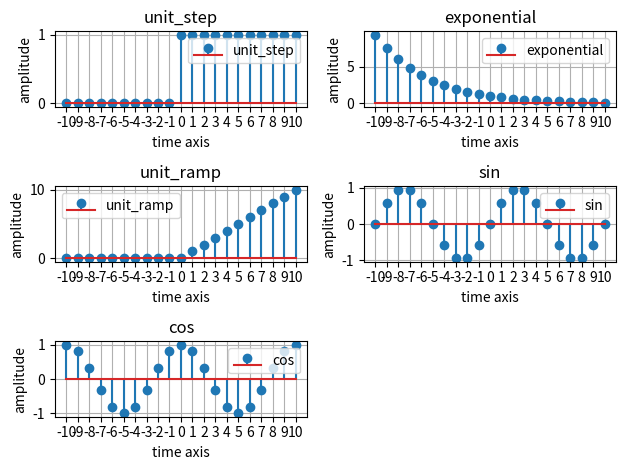
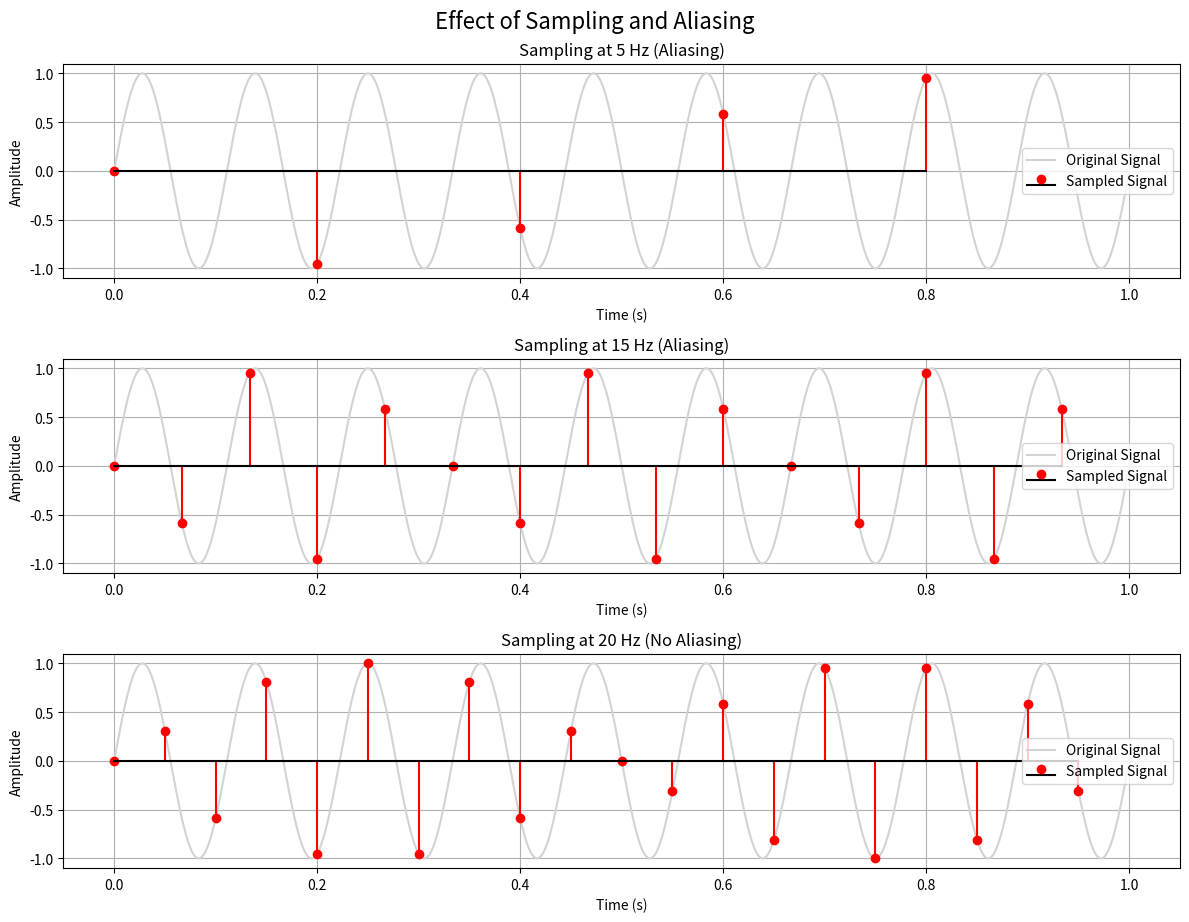
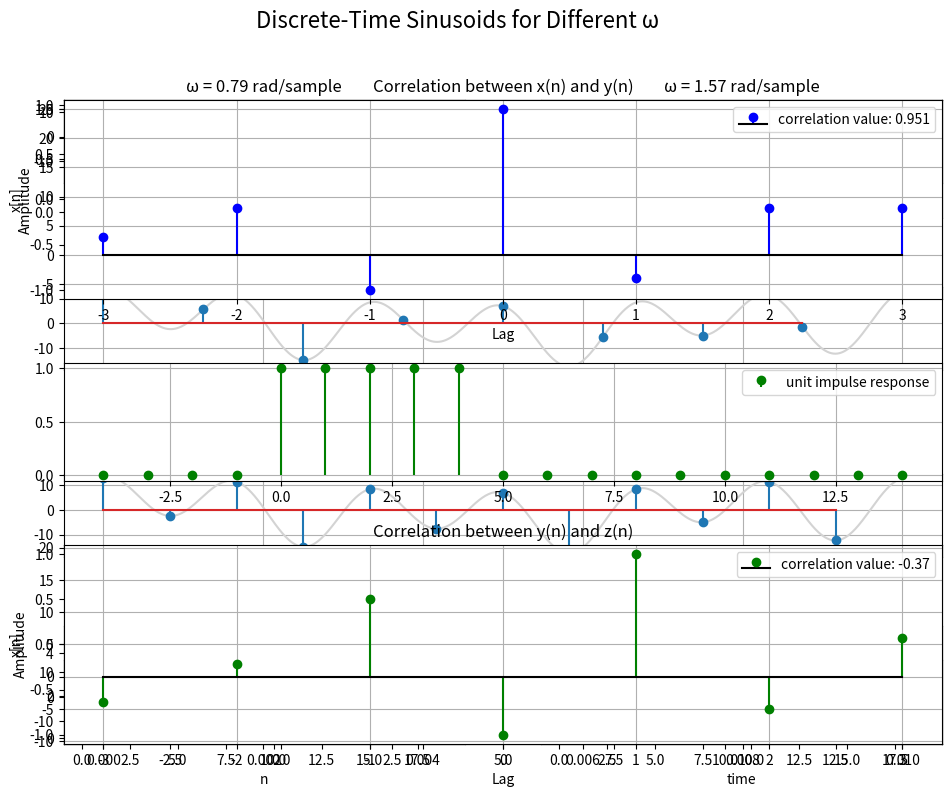
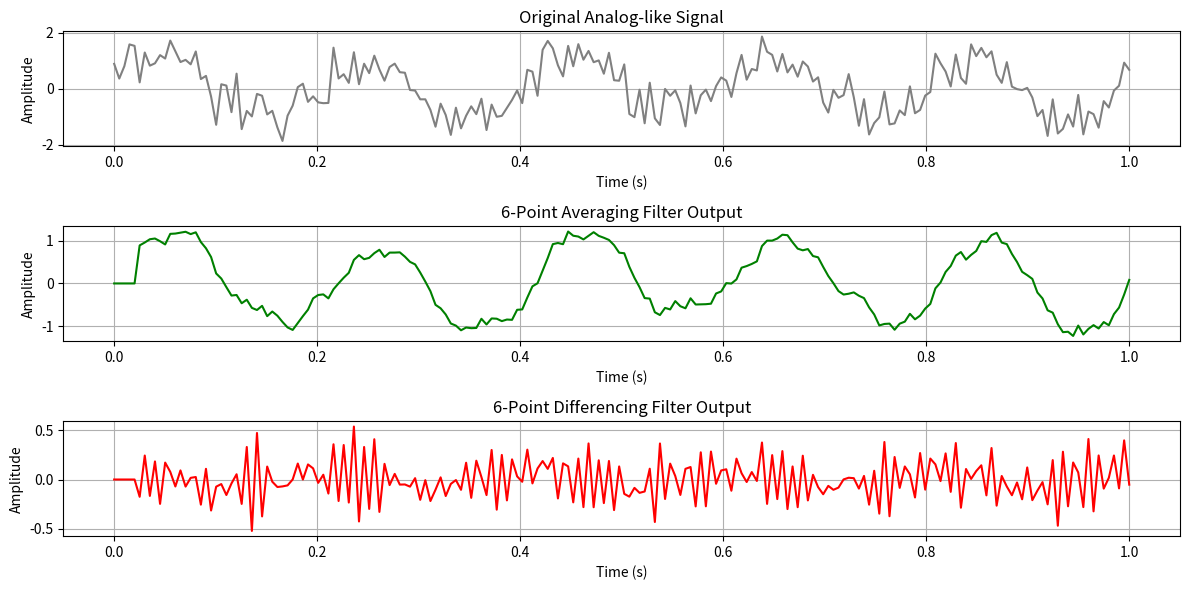

Generate these figures, in order, with matplotlib:

import numpy as np
import matplotlib.pyplot as plt















































































''' 
Generating elementary signals like Unit Step, Ramp, Exponential, Sine, and 
Cosine sequences. 

'''

import numpy as np
import matplotlib.pyplot as plt


def ploting(x, y, title, labeling , sub):
    plt.subplot(3,2,sub)
    plt.title(title)
    plt.stem(x, y, label = labeling)
    plt.legend()
    plt.xlabel('time axis')
    plt.ylabel('amplitude')
    plt.grid(True)
    plt.xticks(np.arange(x[0], x[-1]+1, 1))
    
    
    
    

n = np.arange(-10, 11, 1)
amplitude  = np.where(n>=0, 1, 0)
ploting(n, amplitude, 'unit_step', 'unit_step', 1)

amplitude = 0.8 ** n
ploting(n, amplitude, 'exponential', 'exponential', 2)

amplitude = np.where(n>=0, n, 0)
ploting(n, amplitude, 'unit_ramp', 'unit_ramp', 3)



amplitude = np.sin(2*np.pi*0.1*n)
ploting(n, amplitude, 'sin', 'sin', 4)

amplitude = np.cos(2*np.pi*0.1*n)
ploting(n, amplitude, 'cos', 'cos', 5)



plt.tight_layout()
plt.show()




#2 no
import numpy as np
import matplotlib.pyplot as plt

# Continuous signal parameters
f_signal = 9  # Hz (signal frequency)
t_cont = np.linspace(0, 1, 1000)  # High-resolution time axis (simulates continuous time)
x_cont = np.sin(2 * np.pi * f_signal * t_cont)  # Continuous-time signal

# Sampling rates (below and above Nyquist)
sampling_rates = [5, 15, 20]  # Hz (Nyquist rate is 2*f = 18 Hz for f=9 Hz)

plt.figure(figsize=(12, 9))

for i, fs in enumerate(sampling_rates):
    t_samp = np.arange(0, 1, 1/fs)
    x_samp = np.sin(2 * np.pi * f_signal * t_samp)

    plt.subplot(3, 1, i + 1)
    plt.plot(t_cont, x_cont, 'lightgray', label='Original Signal')
    plt.stem(t_samp, x_samp, linefmt='r-', markerfmt='ro', basefmt='k-', label='Sampled Signal')
    plt.title(f"Sampling at {fs} Hz {'(Aliasing)' if fs < 2*f_signal else '(No Aliasing)'}")
    plt.xlabel('Time (s)')
    plt.ylabel('Amplitude')
    plt.grid(True)
    plt.legend()

plt.tight_layout()
plt.suptitle("Effect of Sampling and Aliasing", fontsize=16, y=1.02)
plt.show()


#3 no

import numpy as np
import matplotlib.pyplot as plt

# Sample range
n = np.arange(0, 20)

# Frequencies to test
omegas = [np.pi / 4, np.pi / 2, 3 * np.pi / 4, np.pi]

# Plotting
plt.figure(figsize=(10, 8))

for i, omega in enumerate(omegas):
    x = np.cos(omega * n)
    plt.subplot(2, 2, i + 1)
    plt.stem(n, x)  # Removed 'use_line_collection=True'
    plt.title(f'ω = {omega:.2f} rad/sample')
    plt.xlabel('n')
    plt.ylabel('x[n]')
    plt.grid(True)

plt.tight_layout()
plt.suptitle("Discrete-Time Sinusoids for Different ω", fontsize=16, y=1.02)
plt.show()




'''
Consider the continuous-time analog signal x(t)=3cos(100πt). Sample the analog 
signal at 200 Hz and 75 Hz. Show the discrete-time signal after sampling. ⟹ 
realization. 

'''
import numpy as np
import matplotlib.pyplot as plt

n = np.linspace(0, 0.04, 1000)
y = 3 * np.cos(100*np.pi*n)
plt.plot(n, y, label = 'input signal')
plt.xlabel('time')
plt.ylabel('amplitude')
plt.legend()



n = np.arange(0, 0.04, 1/75)
y = y = 3 * np.cos(100*np.pi*n)
plt.stem(n, y, 'g', label = 'sample 75',  basefmt=" ")
plt.xlabel('time')
plt.ylabel('amplitude')
plt.legend()


n = np.arange(0, 0.04, 1/200)
y = y = 3 * np.cos(100*np.pi*n)
plt.stem(n, y, 'b', label = 'sample 200')
plt.xlabel('time')
plt.ylabel('amplitude')
plt.legend()
plt.grid(True)

plt.tight_layout()
plt.show()






'''
Problem statement: 
Consider the analog signal: xa(t)=3cos(200πt)+5sin(600πt)+10cos(1200πt). 
Show the effect of sampling rate.  

'''

import numpy as np
import matplotlib.pyplot as plt

n = n1 = np.linspace(0, 0.01, 800)


input_signal = 3 * np.cos(200*np.pi*n) + 5*np.sin(600*np.pi*n) + 10*np.cos(1200*np.pi*n)
plt.subplot(4,1,1)
plt.plot(n, input_signal, label = 'input signal')
plt.grid(True)


n = np.arange(0, 0.01, 1/800)
low_sampled = 3 * np.cos(200*np.pi*n) + 5*np.sin(600*np.pi*n) + 10*np.cos(1200*np.pi*n)
plt.subplot(4,1,2)
plt.plot(n1, input_signal,'lightgray')
plt.stem(n, low_sampled, label = 'sampled at low of nyquist')
plt.grid(True)


n = np.arange(0, 0.01, 1/1200)
low_sampled = 3 * np.cos(200*np.pi*n) + 5*np.sin(600*np.pi*n) + 10*np.cos(1200*np.pi*n)
plt.subplot(4,1,3)
plt.plot(n1, input_signal,'lightgray')
plt.stem(n, low_sampled, label = 'sampled at nyquist')
plt.grid(True)

n = np.arange(0, 0.01, 1/2000)
low_sampled = 3 * np.cos(200*np.pi*n) + 5*np.sin(600*np.pi*n) + 10*np.cos(1200*np.pi*n)
plt.subplot(4,1,4)
plt.plot(n1, input_signal,'lightgray')
plt.stem(n, low_sampled, label = 'sampled at high of nyquist')
plt.grid(True)

plt.legend()
plt.tight_layout()
plt.show()






import numpy as np
import matplotlib.pyplot as plt

def unit_step(n):
    return np.where(n>=0, 1, 0)

def x(n):
    return unit_step(n)

def h(n):
    return unit_step(n) - unit_step(n-5)

n = np.arange(-4, 15)
h1 = unit_step(n) - unit_step(n-5)
x1 = unit_step(n)

plt.subplot(3,1,1)
plt.stem(n, x1, label = 'unit step input', linefmt='b-', basefmt= ' ')
plt.legend()
plt.grid(True)

plt.subplot(3,1,2)
plt.stem(n, h1, label = 'unit impulse response', linefmt='g-', basefmt= ' ')
plt.legend()
plt.grid(True)


y = np.zeros(len(n))

for i in range(len(n)):
    sum = 0
    for k in range(len(n)):
        if i-k >= 0:
            sum += x(k) * h(i-k)
    y[i] = sum


plt.subplot(3,1,3)
plt.stem(n, y, label = 'convulation sum', linefmt='b-', basefmt= ' ')
plt.legend()
plt.grid(True)



plt.tight_layout()
plt.show()



'''
Given 
x(n)=[1,3,−2,4] 
y(n)=[2,3,−1,3] 
z(n)=[2,−1,4,−2] 
Find the correlation between x(n) & y(n) and y(n) & z(n). ⟹ observe the 
realization.
'''

import numpy as np
import matplotlib.pyplot as plt

# Define the sequences
x = np.array([1, 3, -2, 4])
y = np.array([2, 3, -1, 3])
z = np.array([2, -1, 4, -2])


# Function to calculate normalized correlation 

def normalized_corr(x, y):
    numerator = np.sum(x * y)
    denominator = np.sqrt(np.sum(x**2)) * np.sqrt(np.sum(y**2))
    return numerator / denominator


# Calculate the normalized correlation
def correlation(x, y):
        N = len(x) + len(y) - 1
        result = np.zeros(N)

        for i in range(N):
              sum = 0
              for k in range(len(x)):
                    if i-k>=0 and i-k<len(y):
                        sum += x[k] * y[i-k]
              result[i] = sum
        return result


r_xy = normalized_corr(x, y) 
r_yz = normalized_corr(y, z)
s = str(r_xy)
s = 'correlation value: ' + s[:5]

r_xy_0 = correlation(x, y[::-1])
r_yz_0 = correlation(y, z[::-1])
lag = np.arange(-len(x) + 1, len(y))

# Display the results

plt.subplot(2, 1, 1)
plt.title('Correlation between x(n) and y(n)')
plt.stem(lag , r_xy_0, label= s, linefmt='b-', basefmt='k-')
plt.legend()
plt.xlabel('Lag')
plt.ylabel('Amplitude')
plt.grid(True)



s = str(r_yz)
s = 'correlation value: ' +s[:5]

plt.subplot(2, 1, 2)
plt.title('Correlation between y(n) and z(n)')
plt.stem(lag, r_yz_0, label= s, linefmt='g-', basefmt='k-')
plt.legend()
plt.xlabel('Lag')
plt.ylabel('Amplitude')
plt.grid(True)
plt.tight_layout()
plt.show()






'''
Filter realization using 6-point averaging, 6-point differencing equations. 
'''

import numpy as np
import matplotlib.pyplot as plt

# Sample input signal (analog-like)
np.random.seed(0)
n = np.linspace(0, 1, 200)
x = np.sin(2 * np.pi * 5 * n) + 0.5 * np.random.randn(len(n))  # 5 Hz sine + noise

# 6-point Averaging Filter
def avg_filter(x):
    y = np.zeros_like(x)
    for i in range(5, len(x)):
        y[i] = np.sum(x[i-5:i+1]) / 6
    return y

# 6-point Differencing Filter
def diff_filter(x):
    y = np.zeros_like(x)
    for i in range(5, len(x)):
        y[i] = (x[i] - x[i-1] + x[i-2] - x[i-3] + x[i-4] - x[i-5]) / 6
    return y

# Plotting function
def plot_signal(x, y, title, color='b'):
    plt.plot(x, y, color=color)
    plt.title(title)
    plt.xlabel('Time (s)')
    plt.ylabel('Amplitude')
    plt.grid(True)

# Apply filters
y_avg = avg_filter(x)
y_diff = diff_filter(x)

# Plot results
plt.figure(figsize=(12, 6))

plt.subplot(3, 1, 1)
plot_signal(n, x, 'Original Analog-like Signal', 'gray')

plt.subplot(3, 1, 2)
plot_signal(n, y_avg, '6-Point Averaging Filter Output', 'green')

plt.subplot(3, 1, 3)
plot_signal(n, y_diff, '6-Point Differencing Filter Output', 'red')

plt.tight_layout()
plt.show()